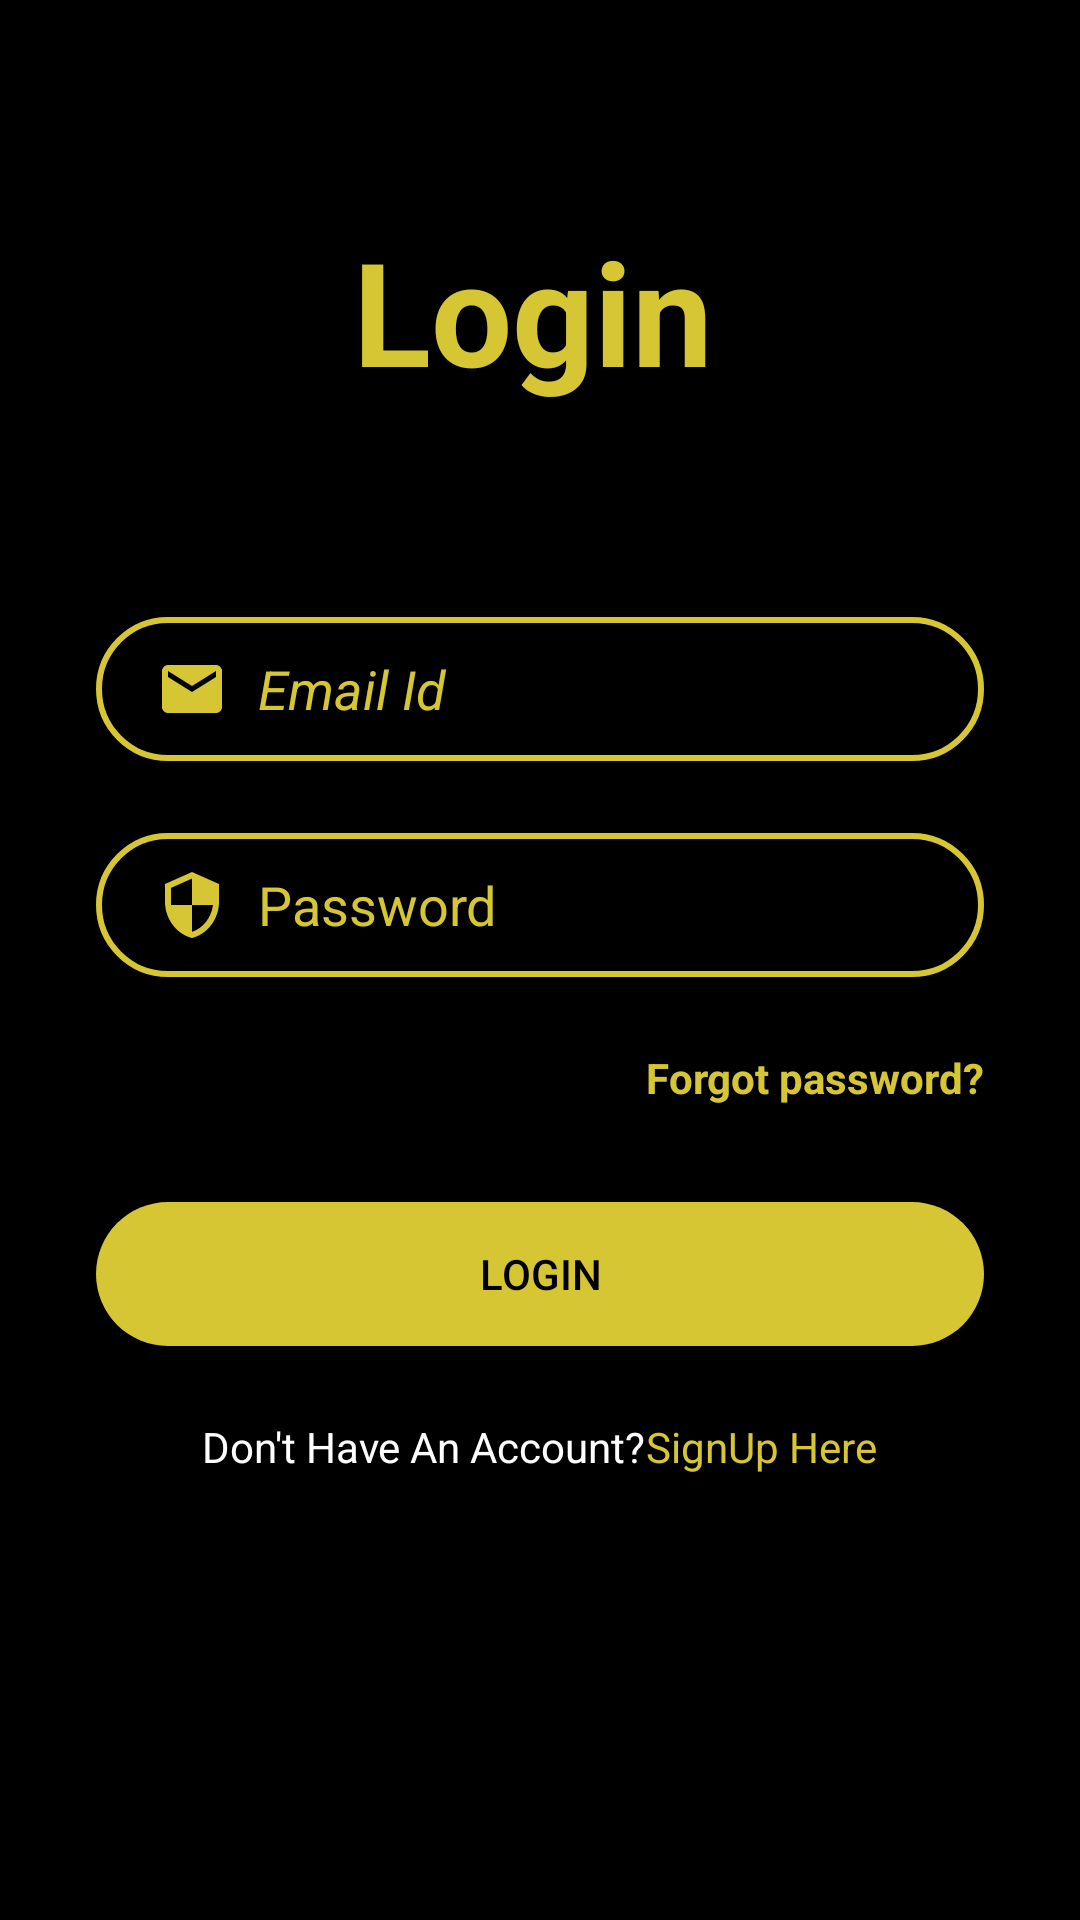

This screen was rendered from an Android layout file. Write that file and the resources it references.
<!-- AndroidManifest.xml: application theme Theme.BusPass -->
<!-- res/layout/activity_login.xml -->
<?xml version="1.0" encoding="utf-8"?>
<androidx.constraintlayout.widget.ConstraintLayout xmlns:android="http://schemas.android.com/apk/res/android"
    xmlns:app="http://schemas.android.com/apk/res-auto"
    xmlns:tools="http://schemas.android.com/tools"
    android:layout_width="match_parent"
    android:layout_height="match_parent"
    android:background="#000000"
    tools:context=".LoginActivity">


    <TextView
        android:id="@+id/logo"
        android:layout_width="wrap_content"
        android:layout_height="wrap_content"
        android:layout_marginStart="174dp"
        android:layout_marginEnd="179dp"
        android:layout_marginBottom="251dp"
        android:text="Login"
        android:textColor="#D6C634"
        android:textSize="48sp"
        android:textStyle="bold"
        app:layout_constraintBottom_toBottomOf="parent"
        app:layout_constraintEnd_toEndOf="parent"
        app:layout_constraintStart_toStartOf="parent"
        app:layout_constraintTop_toTopOf="parent"
        app:layout_constraintVertical_bias="0.22000003" />


    <EditText
        android:id="@+id/inputRegisterno"
        android:layout_width="0dp"
        android:layout_height="wrap_content"
        android:layout_marginStart="32dp"
        android:layout_marginTop="70dp"
        android:layout_marginEnd="32dp"
        android:autofillHints=""
        android:background="@drawable/input_bg2"
        android:drawableLeft="@drawable/ic_baseline_emailylw"
        android:drawablePadding="10dp"
        android:ems="10"
        android:hint="Email Id"
        android:inputType="textPersonName"
        android:minHeight="48dp"
        android:paddingLeft="20dp"
        android:paddingTop="10dp"
        android:paddingRight="10dp"
        android:paddingBottom="10dp"
        android:textColor="#D6C634"
        android:textColorHint="#D6C634"
        android:textStyle="italic"
        app:layout_constraintEnd_toEndOf="parent"
        app:layout_constraintStart_toStartOf="parent"
        app:layout_constraintTop_toBottomOf="@+id/logo" />

    <Button
        android:id="@+id/btnLogin"
        android:layout_width="0dp"
        android:layout_height="wrap_content"
        android:layout_marginTop="32dp"
        android:background="@drawable/btn_bg2"
        android:text="Login"
        android:textColor="#000000"
        app:layout_constraintEnd_toEndOf="@+id/inputPasswordstd"
        app:layout_constraintStart_toStartOf="@+id/inputPasswordstd"
        app:layout_constraintTop_toBottomOf="@+id/forgotPassword" />

    <TextView
        android:id="@+id/forgotPassword"
        android:layout_width="wrap_content"
        android:layout_height="wrap_content"
        android:layout_marginTop="24dp"
        android:text="Forgot password?"
        android:textColor="#D6C634"
        android:textSize="14sp"
        android:textStyle="bold"
        app:layout_constraintEnd_toEndOf="@+id/inputPasswordstd"
        app:layout_constraintTop_toBottomOf="@+id/inputPasswordstd" />

    <LinearLayout
        android:layout_width="0dp"
        android:layout_height="wrap_content"
        android:layout_marginTop="24dp"
        android:gravity="center"
        android:orientation="horizontal"
        android:textAlignment="center"
        app:layout_constraintEnd_toEndOf="@+id/btnLogin"
        app:layout_constraintHorizontal_bias="0.0"
        app:layout_constraintStart_toStartOf="@+id/btnLogin"
        app:layout_constraintTop_toBottomOf="@+id/btnLogin">

        <TextView
            android:id="@+id/donthaveacc"
            android:layout_width="wrap_content"
            android:layout_height="wrap_content"
            android:text="Don't Have An Account?"
            android:textColor="#FFFFFF" />

        <TextView
            android:id="@+id/signUp"
            android:layout_width="wrap_content"
            android:layout_height="wrap_content"
            android:text="SignUp Here"
            android:textColor="#D6C634" />

    </LinearLayout>

    <EditText
        android:id="@+id/inputPasswordstd"
        android:layout_width="0dp"
        android:layout_height="wrap_content"
        android:layout_marginTop="24dp"
        android:background="@drawable/input_bg2"
        android:drawableLeft="@drawable/ic_baseline_securityylw"
        android:drawablePadding="10dp"
        android:ems="10"
        android:hint="Password"
        android:inputType="textPassword"
        android:minHeight="48dp"
        android:paddingLeft="20dp"
        android:paddingTop="10dp"
        android:paddingRight="10dp"
        android:paddingBottom="10dp"
        android:textColor="#D6C634"
        android:textColorHint="#D6C634"
        app:layout_constraintEnd_toEndOf="@+id/inputRegisterno"
        app:layout_constraintStart_toStartOf="@+id/inputRegisterno"
        app:layout_constraintTop_toBottomOf="@+id/inputRegisterno" />


</androidx.constraintlayout.widget.ConstraintLayout>
<!-- resources referenced by this layout -->
<resources>
  <!-- drawable btn_bg2 (drawable) -->
  <?xml version="1.0" encoding="utf-8"?>
  <shape xmlns:android="http://schemas.android.com/apk/res/android">
  
      <solid android:color="#D6C634"/>
  
      <corners android:radius="70dp"/>
  
  </shape>
  <!-- drawable ic_baseline_emailylw (drawable) -->
  <vector android:height="24dp" android:tint="#D6C634"
      android:viewportHeight="24" android:viewportWidth="24"
      android:width="24dp" xmlns:android="http://schemas.android.com/apk/res/android">
      <path android:fillColor="@android:color/white" android:pathData="M20,4L4,4c-1.1,0 -1.99,0.9 -1.99,2L2,18c0,1.1 0.9,2 2,2h16c1.1,0 2,-0.9 2,-2L22,6c0,-1.1 -0.9,-2 -2,-2zM20,8l-8,5 -8,-5L4,6l8,5 8,-5v2z"/>
  </vector>
  <!-- drawable ic_baseline_securityylw (drawable) -->
  <vector android:height="24dp" android:tint="#D6C634"
      android:viewportHeight="24" android:viewportWidth="24"
      android:width="24dp" xmlns:android="http://schemas.android.com/apk/res/android">
      <path android:fillColor="@android:color/white" android:pathData="M12,1L3,5v6c0,5.55 3.84,10.74 9,12 5.16,-1.26 9,-6.45 9,-12L21,5l-9,-4zM12,11.99h7c-0.53,4.12 -3.28,7.79 -7,8.94L12,12L5,12L5,6.3l7,-3.11v8.8z"/>
  </vector>
  <!-- drawable input_bg2 (drawable) -->
  <?xml version="1.0" encoding="utf-8"?>
  <shape xmlns:android="http://schemas.android.com/apk/res/android">
  
      <stroke android:color="#D6C634" android:width="2dp"/>
      <corners android:radius="70dp"/>
  
  </shape>
  <style name="Theme.BusPass" parent="Theme.AppCompat.DayNight.NoActionBar">
          
          <item name="colorPrimary">@color/purple_500</item>
          <item name="colorPrimaryVariant">@color/purple_700</item>
          <item name="colorOnPrimary">@color/white</item>
          
          <item name="colorSecondary">@color/teal_200</item>
          <item name="colorSecondaryVariant">@color/teal_700</item>
          <item name="colorOnSecondary">@color/black</item>
          
          <item name="android:statusBarColor" tools:targetApi="l">?attr/colorPrimaryVariant</item>
          
  
  
      </style>
  <!-- not gathered from this repository: default colours our renderer supplied (Android Studio template values) -->
  <color name="purple_500">#FF6200EE</color>
  <color name="purple_700">#FF3700B3</color>
  <color name="teal_200">#FF03DAC5</color>
  <color name="teal_700">#FF018786</color>
  <color name="black">#FF000000</color>
  <color name="white">#FFFFFFFF</color>
</resources>
